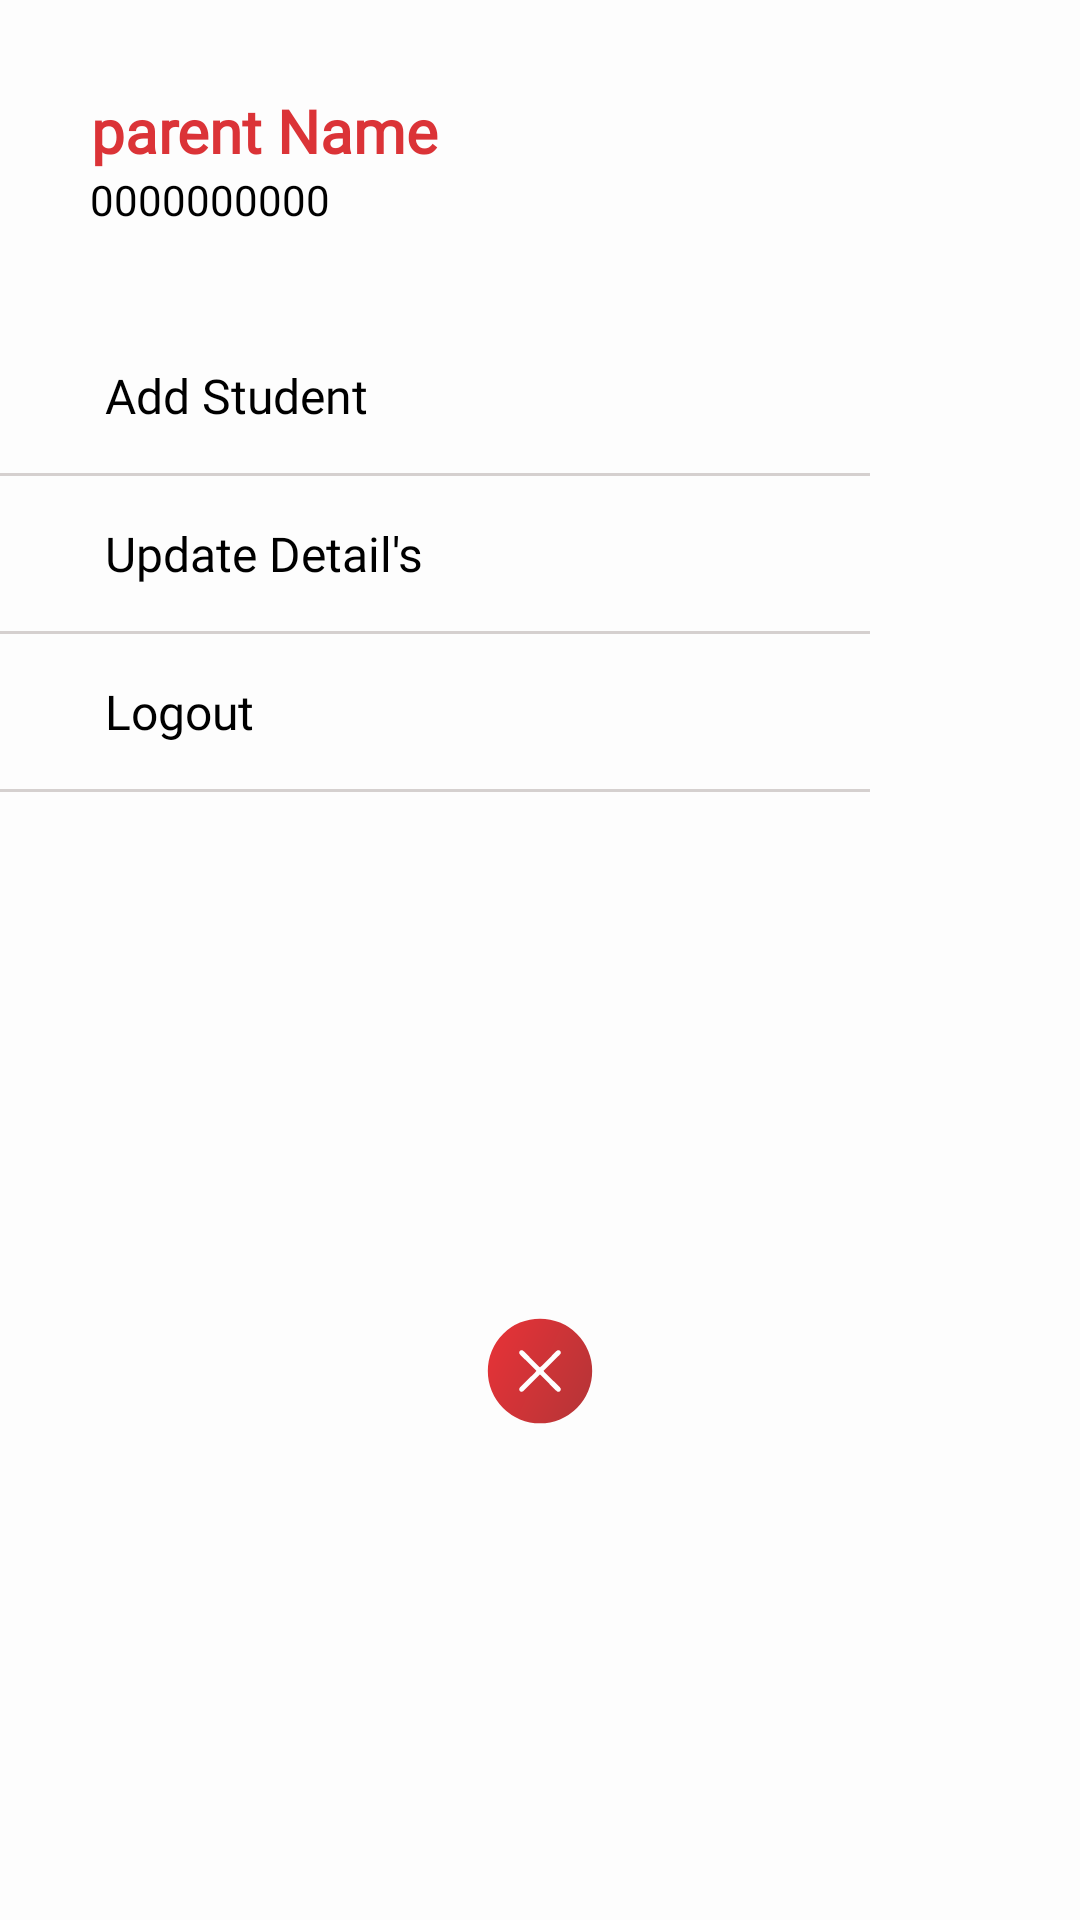

Reconstruct the res/layout file that produces this screen, plus the resources it refers to.
<!-- AndroidManifest.xml: application theme AppTheme -->
<!-- res/layout/parent_nav_drawer.xml -->
<?xml version="1.0" encoding="utf-8"?>
<LinearLayout
    xmlns:android="http://schemas.android.com/apk/res/android"
    xmlns:app="http://schemas.android.com/apk/res-auto"
    xmlns:tools="http://schemas.android.com/tools"
    android:layout_width="match_parent"
    android:layout_height="match_parent">
    <LinearLayout
        android:layout_width="match_parent"
        android:background="#A8FFFFFF"
        android:layout_height="match_parent"
        android:orientation="vertical">
        <RelativeLayout
            android:layout_width="match_parent"
            android:layout_height="wrap_content"
            android:layout_marginBottom="40dp"
            android:layout_gravity="center"
            android:gravity="start|center"
            android:layout_marginTop="20dp"
            android:orientation="vertical">
            <TextView
                android:layout_width="wrap_content"
                android:text="parent Name"
                android:textSize="20dp"
                android:textColor="@color/red"
                android:textStyle="bold"
                android:layout_marginTop="10dp"
                android:gravity="center"
                android:id="@+id/parent_name_dashboard"
                android:layout_marginLeft="30dp"
                android:fontFamily="@font/futu_md"
                android:layout_height="wrap_content"/>
            <TextView
                android:layout_width="wrap_content"
                android:text="0000000000"
                android:textStyle="normal"
                android:gravity="center"
                android:id="@+id/parent_mobile"
                android:layout_below="@id/parent_name_dashboard"
                android:layout_marginLeft="30dp"
                android:fontFamily="@font/futu_md"
                android:textColor="@color/black"
                android:textSize="14dp"
                android:layout_height="wrap_content"/>



        </RelativeLayout>


        <LinearLayout
            android:layout_width="match_parent"
            android:layout_height="wrap_content"
            android:orientation="vertical">

            <TextView
                android:layout_width="match_parent"
                android:text="Add Student"
                android:textStyle="normal"
                android:id="@+id/add_student"
                android:textColor="@color/black"
                android:textSize="16dp"
                android:padding="5dp"
                android:layout_marginLeft="30dp"
                android:fontFamily="@font/futu_md"
                android:layout_height="wrap_content"/>
            <View
                android:layout_width="match_parent"
                android:layout_marginRight="70dp"
                android:layout_marginTop="10dp"
                android:background="@color/gray"
                android:layout_marginBottom="10dp"
                android:layout_height="1dp"/>

            <TextView
                android:layout_width="match_parent"
                android:text="Update Detail's"
                android:textStyle="normal"
                android:id="@+id/update_parent"
                android:textColor="@color/black"
                android:textSize="16dp"
                android:padding="5dp"
                android:layout_marginLeft="30dp"
                android:fontFamily="@font/futu_md"
                android:layout_height="wrap_content"/>
            <View
                android:layout_width="match_parent"
                android:layout_marginRight="70dp"
                android:layout_marginTop="10dp"
                android:background="@color/gray"
                android:layout_marginBottom="10dp"
                android:layout_height="1dp"/>

            <TextView
                android:layout_width="match_parent"
                android:text="Logout"
                android:textStyle="normal"
                android:textColor="@color/black"
                android:textSize="16dp"
                android:padding="5dp"
                android:id="@+id/logout"
                android:layout_marginLeft="30dp"
                android:fontFamily="@font/futu_md"
                android:layout_height="wrap_content"/>
            <View
                android:layout_width="match_parent"
                android:layout_marginRight="70dp"
                android:layout_marginTop="10dp"
                android:background="@color/gray"
                android:layout_marginBottom="10dp"
                android:layout_height="1dp"/>
        </LinearLayout>
        <RelativeLayout
            android:layout_width="match_parent"
            android:layout_height="match_parent">
            <ImageView
                android:layout_width="40dp"
                android:background="@drawable/ic_cancel_icon_red"
                android:id="@+id/navi_cancle_btn"
                android:layout_gravity="center"
                android:layout_centerInParent="true"
                android:layout_marginTop="60dp"
                android:layout_marginBottom="15dp"
                android:layout_height="40dp"/>
        </RelativeLayout>

    </LinearLayout>
</LinearLayout>
<!-- resources referenced by this layout -->
<resources>
  <color name="black">#000000</color>
  <color name="gray">#d5d0cf</color>
  <color name="red">#db3337</color>
  <!-- drawable ic_cancel_icon_red: vector/xml drawable (drawable-v24, 3688 chars, omitted) -->
  <style name="AppTheme" parent="Theme.AppCompat.Light.NoActionBar">
          
          <item name="colorPrimary">@color/colorPrimary</item>
          <item name="colorPrimaryDark">@color/black_transparnt</item>
          <item name="colorAccent">@color/colorAccent</item>
          <item name="android:splitMotionEvents">false</item>
          <item name="android:windowEnableSplitTouch">false</item>
          
          
      </style>
  <color name="colorPrimary">#008577</color>
  <color name="black_transparnt">#8000</color>
  <color name="colorAccent">#db3337</color>
</resources>
